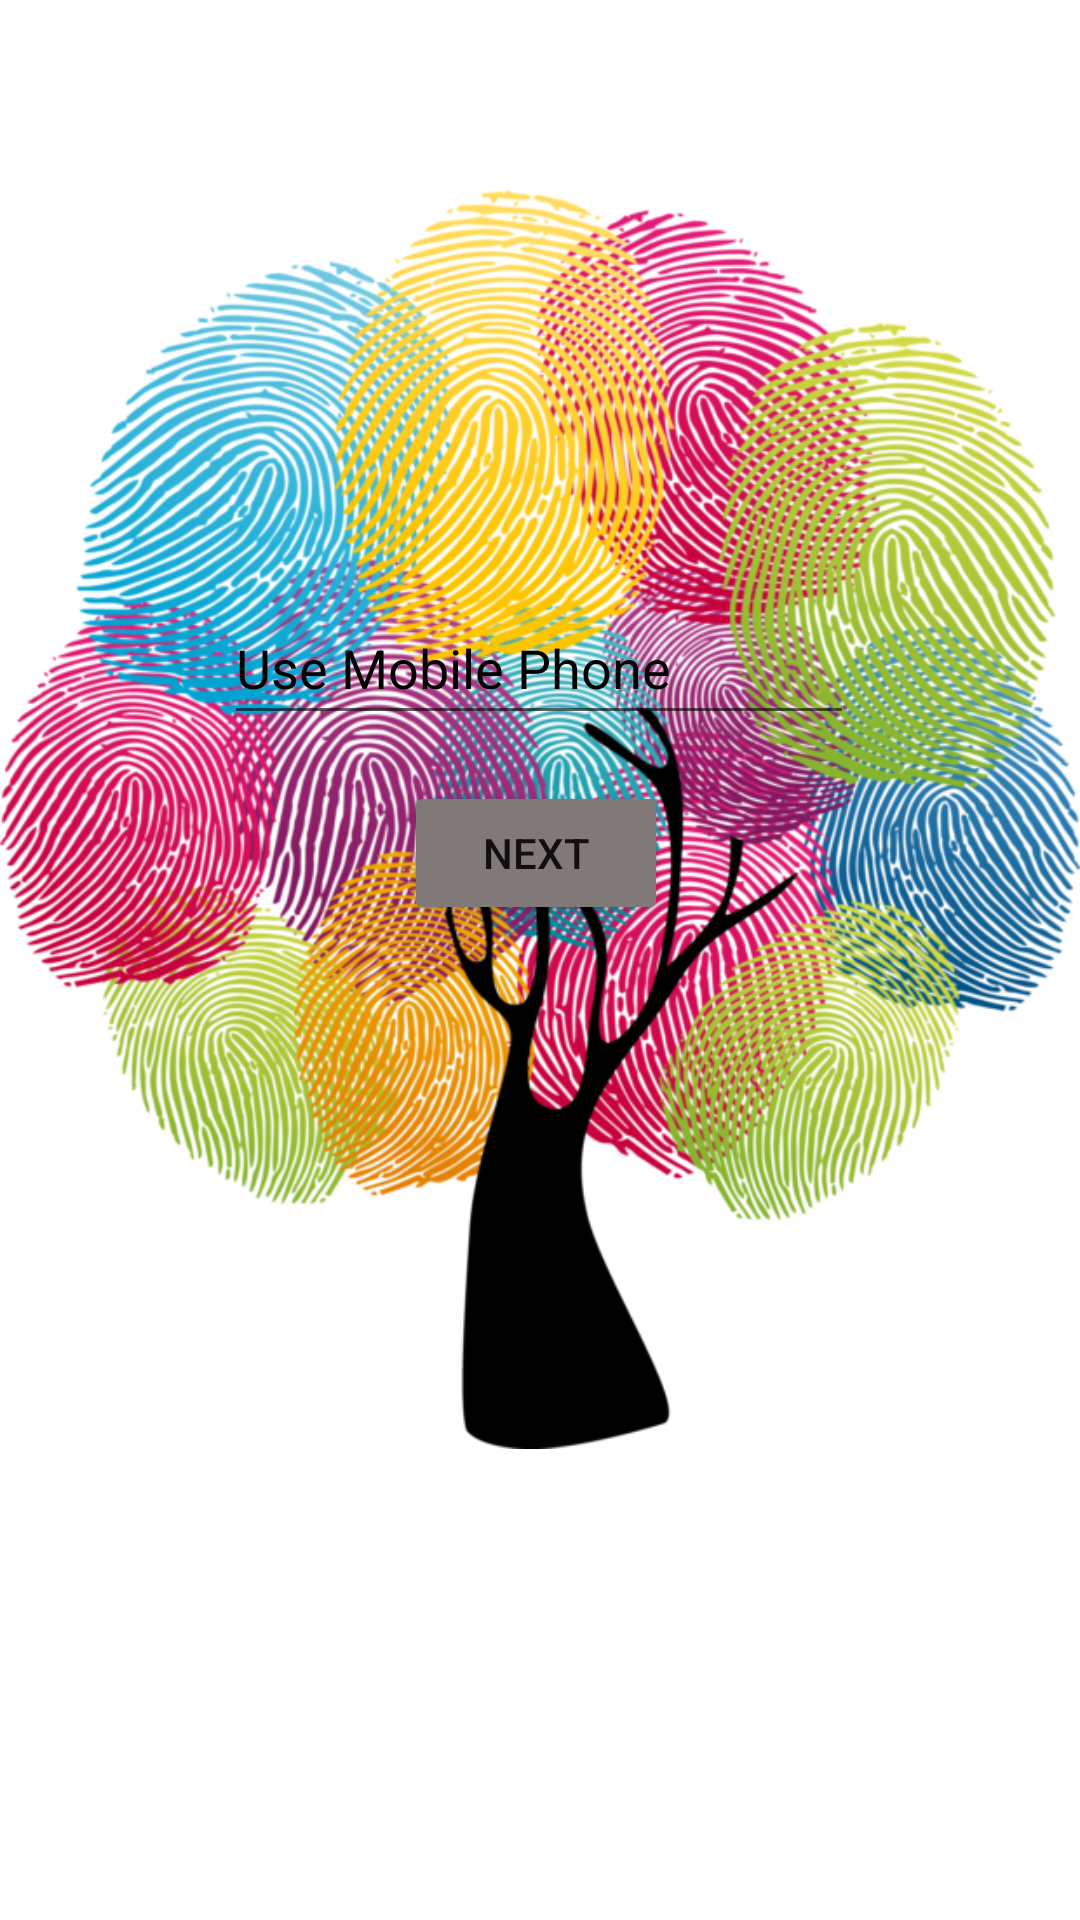

Write the Android layout XML for this screen, with the resource values it uses.
<!-- AndroidManifest.xml: application theme Theme.MoveLayoutQuizz -->
<!-- res/layout/activity_sign_up.xml -->
<?xml version="1.0" encoding="utf-8"?>
<androidx.constraintlayout.widget.ConstraintLayout xmlns:android="http://schemas.android.com/apk/res/android"
    xmlns:app="http://schemas.android.com/apk/res-auto"
    xmlns:tools="http://schemas.android.com/tools"
    android:layout_width="match_parent"
    android:layout_height="match_parent"
    tools:context=".SignUp">

    <ImageView
        android:id="@+id/imageView3"
        android:layout_width="wrap_content"
        android:layout_height="wrap_content"
        android:adjustViewBounds="true"
        android:contentDescription="@string/ImageView3"
        android:src="@drawable/logo"
        app:layout_constraintBottom_toBottomOf="parent"
        app:layout_constraintEnd_toEndOf="parent"
        app:layout_constraintHorizontal_bias="0.498"
        app:layout_constraintStart_toStartOf="parent"
        app:layout_constraintTop_toTopOf="parent"
        app:layout_constraintVertical_bias="0.288"
        tools:ignore="ImageContrastCheck"
        tools:srcCompat="@tools:sample/avatars" />

    <EditText
        android:id="@+id/editTextPhone2"
        android:layout_width="wrap_content"
        android:layout_height="wrap_content"
        android:autofillHints="phone"
        android:ems="10"
        android:hint="@string/Phone2"
        android:inputType="phone"
        android:minHeight="48dp"
        android:textColor="#000000"
        android:textColorHint="#000000"
        app:layout_constraintBottom_toBottomOf="parent"
        app:layout_constraintEnd_toEndOf="parent"
        app:layout_constraintHorizontal_bias="0.497"
        app:layout_constraintStart_toStartOf="parent"
        app:layout_constraintTop_toTopOf="parent"
        app:layout_constraintVertical_bias="0.333"
        tools:ignore="TextContrastCheck" />

    <Button
        android:id="@+id/button4"
        android:layout_width="wrap_content"
        android:layout_height="wrap_content"
        android:backgroundTint="#817878"
        android:text="@string/Button4"
        app:layout_constraintBottom_toBottomOf="parent"
        app:layout_constraintEnd_toEndOf="parent"
        app:layout_constraintHorizontal_bias="0.495"
        app:layout_constraintStart_toStartOf="parent"
        app:layout_constraintTop_toTopOf="parent"
        app:layout_constraintVertical_bias="0.44"
        tools:ignore="TextContrastCheck" />
</androidx.constraintlayout.widget.ConstraintLayout>
<!-- resources referenced by this layout -->
<resources>
  <!-- drawable logo: png bitmap (drawable, 606622 bytes) -->
  <string name="Button4">Next</string>
  <string name="ImageView3">Logo</string>
  <string name="Phone2">Use Mobile Phone</string>
  <style name="Theme.MoveLayoutQuizz" parent="Theme.MaterialComponents.DayNight.DarkActionBar">
          
          <item name="colorPrimary">@color/purple_500</item>
          <item name="colorPrimaryVariant">@color/purple_700</item>
          <item name="colorOnPrimary">@color/white</item>
          
          <item name="colorSecondary">@color/teal_200</item>
          <item name="colorSecondaryVariant">@color/teal_700</item>
          <item name="colorOnSecondary">@color/black</item>
          
          <item name="android:statusBarColor" tools:targetApi="l">?attr/colorPrimaryVariant</item>
          
      </style>
  <!-- not gathered from this repository: default colours our renderer supplied (Android Studio template values) -->
  <color name="purple_500">#FF6200EE</color>
  <color name="purple_700">#FF3700B3</color>
  <color name="teal_200">#FF03DAC5</color>
  <color name="teal_700">#FF018786</color>
  <color name="black">#FF000000</color>
  <color name="white">#FFFFFFFF</color>
</resources>
